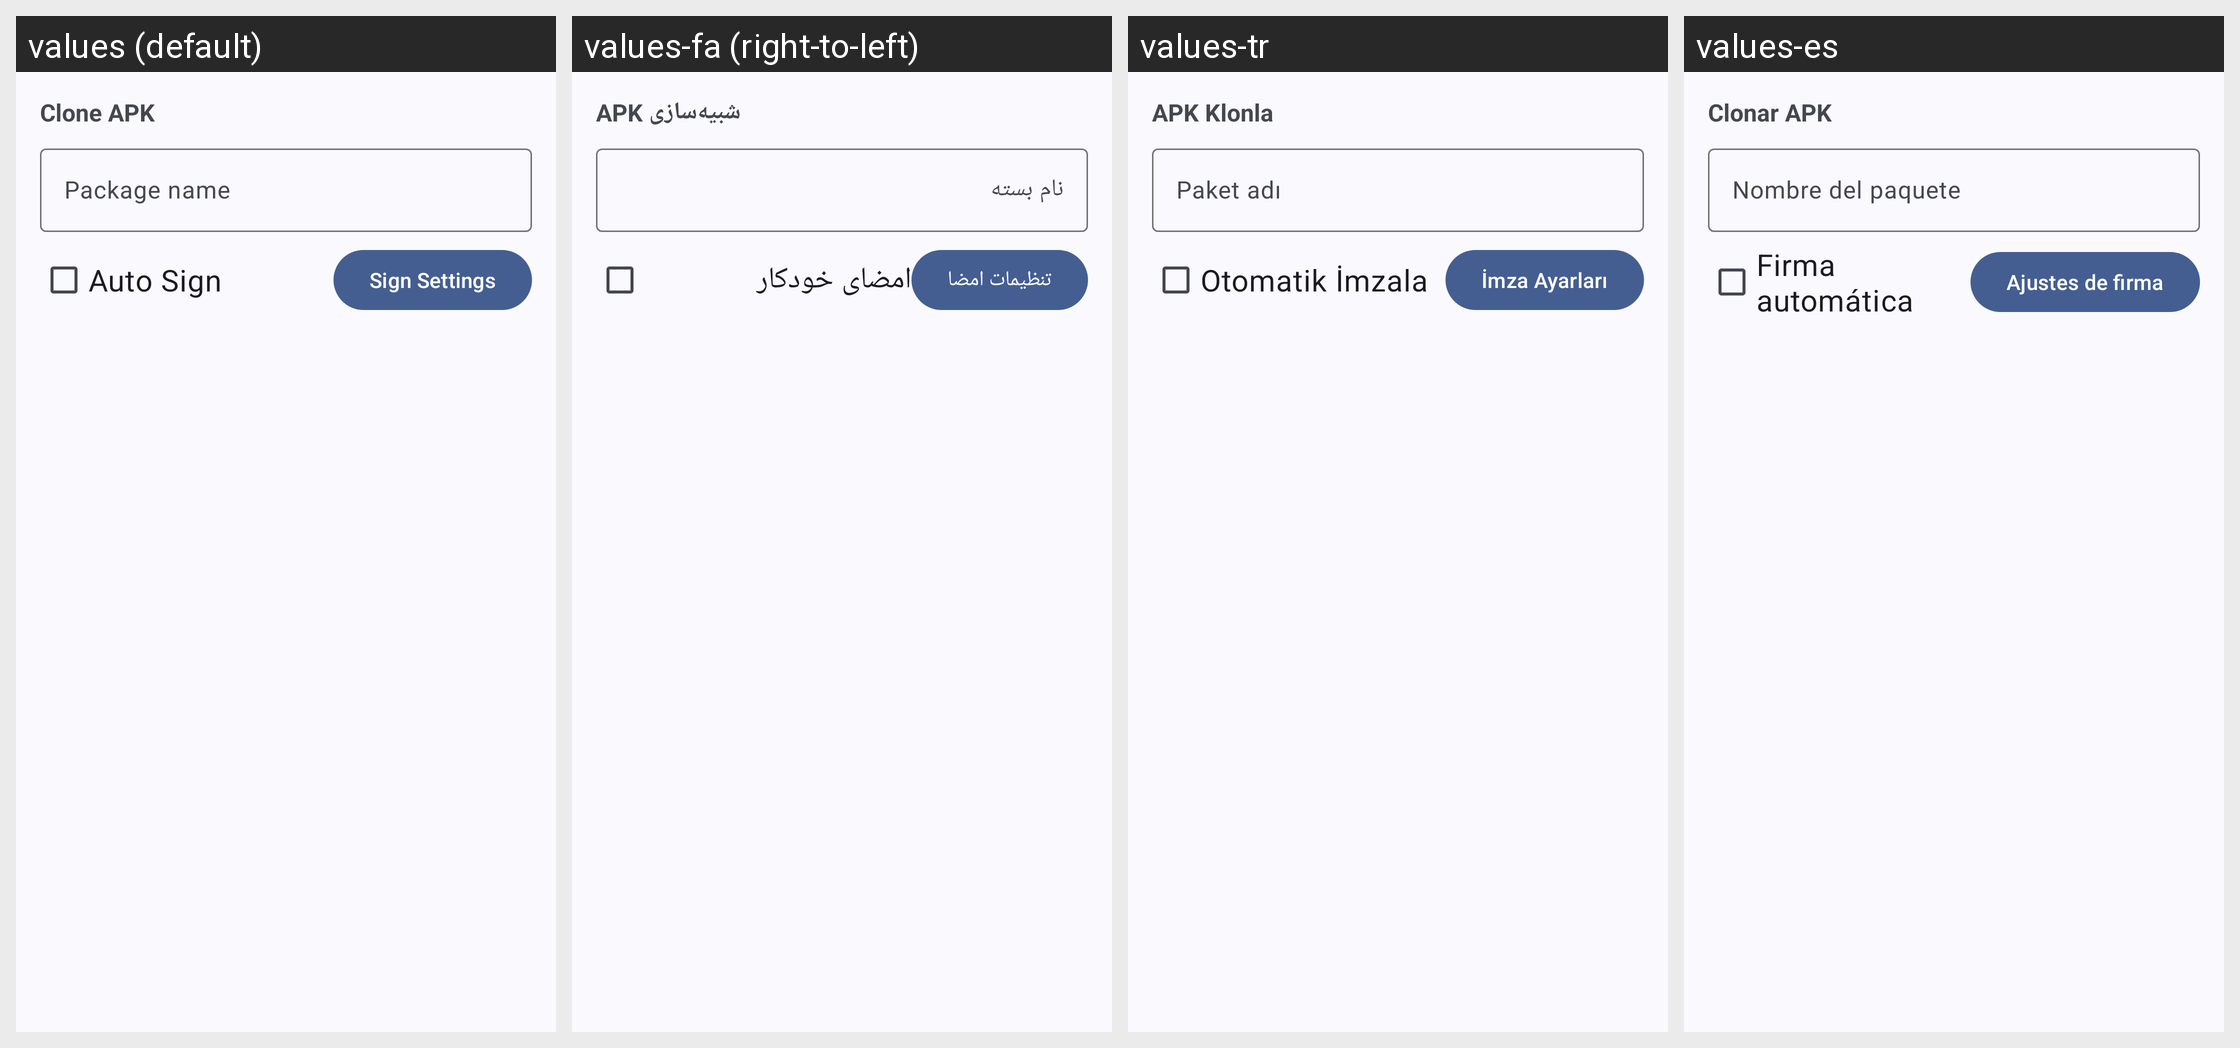

Translations of the strings shown on this Android screen, per locale in the grid:
Android screen res/layout/dialog_clone.xml rendered under 4 locales, left to right: values (default), values-fa (right-to-left), values-tr, values-es. Device: Nexus 5 (rendered at 1080×1920; each locale shown at half size, 540×960, under a caption strip naming it); theme Theme.MyApp.System.
Other locales in the repository, not shown: values-ar, values-de, values-fr, values-hi, values-in, values-it, values-ja, values-ko, values-pt, values-ru, values-th, values-vi, values-zh-rCN.
Strings drawn on this screen, with the default value and each locale's value (text and hints the layout hard-codes, and strings that could not be matched under every locale, appear in the picture but are not listed):

clone
  values: Clone APK
  values-fa: شبیه‌سازی APK
  values-tr: APK Klonla
  values-es: Clonar APK

pkgName
  values: Package name
  values-fa: نام بسته
  values-tr: Paket adı
  values-es: Nombre del paquete

auto_sign
  values: Auto Sign
  values-fa: امضای خودکار
  values-tr: Otomatik İmzala
  values-es: Firma automática

sign_set
  values: Sign Settings
  values-fa: تنظیمات امضا
  values-tr: İmza Ayarları
  values-es: Ajustes de firma
